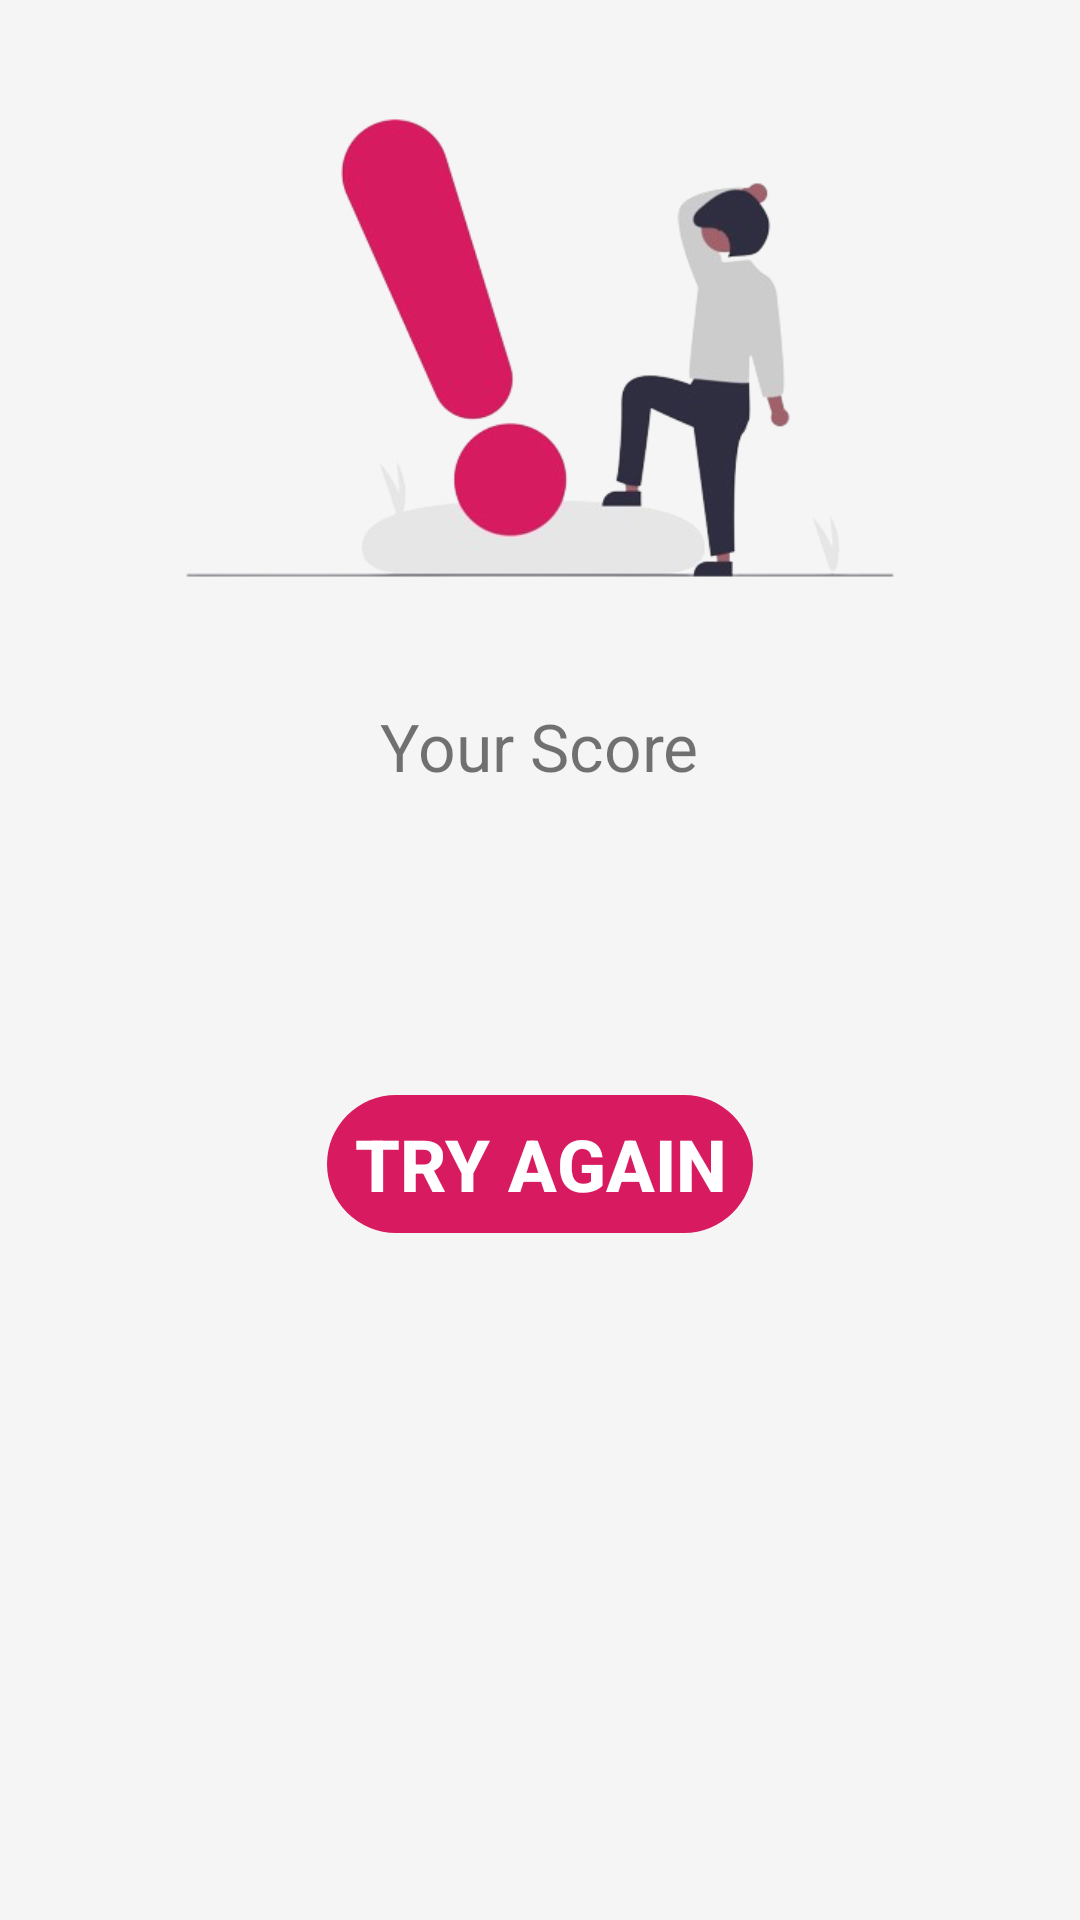

Android layout source for this screen:
<!-- AndroidManifest.xml: application theme AppTheme -->
<!-- res/layout/fragment_wrong_answer.xml -->
<?xml version="1.0" encoding="utf-8"?>
<layout
        xmlns:android="http://schemas.android.com/apk/res/android"
        xmlns:tools="http://schemas.android.com/tools">
    <data>
        <variable
            name="quizlost"
            type="com.example.quizgame.QuizLost" />
    </data>

    <ScrollView
        android:layout_width="match_parent"
        android:layout_height="match_parent"
        android:background="#F5F5F5">

        <LinearLayout
            android:layout_width="match_parent"
            android:layout_height="match_parent"
            android:background="#F5F5F5"
            android:orientation="vertical"

            >

            <ImageView
                style="@style/ImageStyle"
                android:layout_width="match_parent"
                android:layout_height="200dp"
                android:background="#F5F5F5"
                android:src="@drawable/fails">

            </ImageView>

            <TextView
                android:layout_width="wrap_content"
                android:layout_height="wrap_content"
                android:layout_gravity="center_horizontal"
                android:layout_marginTop="10dp"
                android:text="Your Score"
                android:textSize="22sp"></TextView>

            <TextView
                android:id="@+id/txt_score"
                style="@style/ScoreStyle"
                android:layout_width="wrap_content"
                android:layout_height="wrap_content"
                android:text="@{quizlost.earnedScore}"
                tools:text="100">

            </TextView>

            <TextView
                android:id="@+id/yourwronganswer"
                android:layout_width="wrap_content"
                android:layout_height="wrap_content"
                android:layout_gravity="center_horizontal"
                android:text="Your wrong answers - "
                android:textSize="20sp"
                android:visibility="gone"></TextView>


            <TextView
                android:id="@+id/txt_wrong_answer"
                style="@style/WrongAnswersStyle"
                android:layout_width="match_parent"
                android:layout_height="wrap_content"
                android:text="@{quizlost.wrongAnswerText}"
                android:visibility="gone"
                tools:text="this is a wrong answer">

            </TextView>


            <Button
                android:id="@+id/btn_try_again"
                style="@style/ButtonStyle"
                android:layout_width="wrap_content"
                android:layout_height="wrap_content"
                android:layout_gravity="center_horizontal|bottom"
                android:background="@drawable/tv_border"
                android:text="Try Again"
                android:textColor="@color/white">

            </Button>

        </LinearLayout>
    </ScrollView>

    </layout>
<!-- resources referenced by this layout -->
<resources>
  <color name="white">#FFFFFF</color>
  <!-- drawable fails: png bitmap (drawable, 126068 bytes) -->
  <!-- drawable tv_border (drawable) -->
  <?xml version="1.0" encoding="utf-8"?>
  <shape xmlns:android="http://schemas.android.com/apk/res/android">
      <stroke android:width="2dp" android:color="#00FFFFFF"/>
      <corners android:radius="30dp"/>
      <solid android:color="@color/colorAccent" />
  
  
  </shape>
  <style name="ButtonStyle">
          <item name="android:layout_marginBottom">40dp</item>
          <item name="android:layout_marginTop">18dp</item>
          <item name="android:paddingStart">10dp</item>
          <item name="android:paddingEnd">10dp</item>
          <item name="android:textStyle">bold</item>
          <item name="android:textSize">24sp</item>
          <item name="android:textColor">#F5F3F0F0</item>
          <item name="android:shadowColor">#C9A776</item>
          <item name="android:background">#50B654</item>
  
      </style>
  <style name="ImageStyle">
          
          <item name="android:minHeight">220dp</item>
          <item name="android:layout_marginTop">16dp</item>
          <item name="android:layout_marginBottom">8dp</item>
          <item name="android:layout_marginStart">16dp</item>
          <item name="android:layout_marginEnd">16dp</item>
          <item name="android:gravity">center</item>
          <item name="android:scaleType">fitCenter</item>
      </style>
  <style name="ScoreStyle">
          <item name="android:layout_gravity">center_horizontal</item>
          <item name="android:textSize">50sp</item>
          <item name="android:textStyle">bold</item>
          <item name="android:layout_margin">8dp</item>
          <item name="android:textColor">#000000</item>
      </style>
  <style name="WrongAnswersStyle">
          <item name="android:layout_gravity">center_horizontal</item>
          <item name="android:layout_marginStart">14dp</item>
          <item name="android:layout_marginTop">10dp</item>
          <item name="android:layout_marginEnd">14dp</item>
          <item name="android:layout_marginBottom">18dp</item>
          <item name="android:singleLine">false</item>
          <item name="android:textSize">14sp</item>
          <item name="android:textColor">@color/colorAccent</item>
      </style>
  <style name="AppTheme" parent="Theme.AppCompat.Light.DarkActionBar">
          <item name="colorPrimary">@color/black</item>
          <item name="colorPrimaryDark">@color/border</item>
          <item name="colorAccent">@color/colorAccent</item>
      </style>
  <color name="colorAccent">#D81B60</color>
  <color name="black">#000000</color>
  <color name="border">#FFBD59</color>
</resources>
